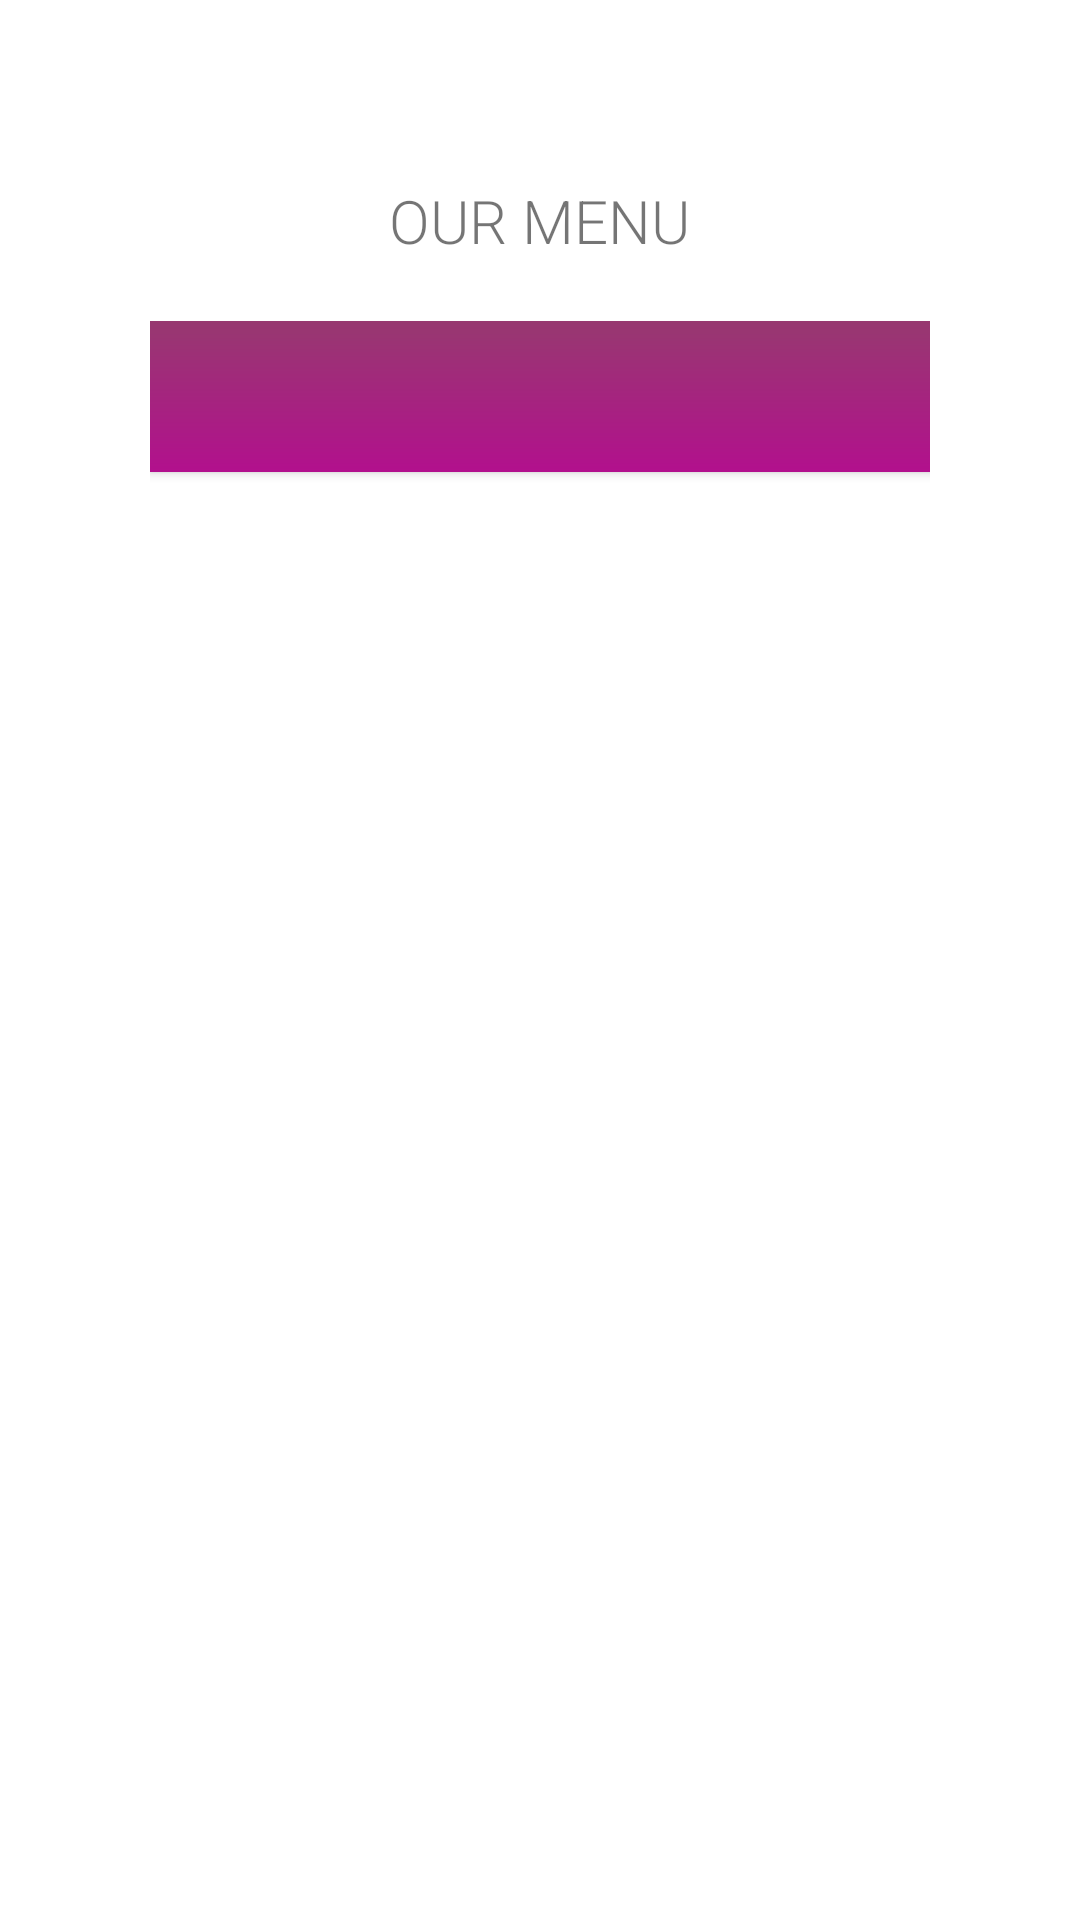

Android layout source for this screen:
<!-- AndroidManifest.xml: application theme Theme.TheCheezery -->
<!-- res/layout/activity_menu.xml -->
<?xml version="1.0" encoding="utf-8"?>
<LinearLayout xmlns:android="http://schemas.android.com/apk/res/android"
    xmlns:app="http://schemas.android.com/apk/res-auto"
    xmlns:tools="http://schemas.android.com/tools"
    android:orientation="vertical"
    android:layout_width="match_parent"
    android:layout_height="match_parent"
    tools:context=".MenuActivity">

    <ImageView
        android:layout_width="241dp"
        android:layout_height="wrap_content"
        android:scaleType="centerInside"
        android:src="@drawable/title"
        android:layout_gravity="center_horizontal"
        android:layout_marginTop="50dp"

        />
    <TextView
        android:layout_width="wrap_content"
        android:layout_height="wrap_content"
        android:fontFamily="sans-serif-light"
        android:text="@string/our_menu"
        android:textAllCaps="true"
        android:layout_gravity="center_horizontal"
        android:textSize="20sp"
        android:layout_marginTop="10dp"
        />

    <GridLayout
        android:layout_width="match_parent"
        android:layout_height="wrap_content"
        android:columnCount="2"
        android:layout_marginTop="20dp"
        android:paddingHorizontal="50dp">


        <Button
            android:id="@+id/button_cold_drinks"
            android:text="@string/cold_drinks"
            android:textColor="@color/dusty_white"
            android:background="@drawable/first_gradient"
            android:paddingHorizontal="@dimen/menu_buttons_padding"
            android:layout_marginRight="@dimen/menu_button_margin"
            android:layout_gravity="fill_horizontal"
            android:layout_columnWeight="1"
            android:textSize="@dimen/menu_buttons_text"
            android:paddingVertical="@dimen/menu_buttons_v"
            />
        <Button
            android:id="@+id/button_hot_drinks"
            android:text="@string/hot_drinks"
            android:textColor="@color/dusty_white"
            android:background="@drawable/first_gradient"
            android:paddingHorizontal="@dimen/menu_buttons_padding"
            android:layout_marginLeft="@dimen/menu_button_margin"
            android:layout_gravity="fill_horizontal"
            android:layout_columnWeight="1"
            android:textSize="@dimen/menu_buttons_text"
            android:paddingVertical="@dimen/menu_buttons_v"
            />
        <Button
            android:id="@+id/button_sweeties"
            android:text="@string/sweets"
            android:textColor="@color/dusty_white"
            android:background="@drawable/second_gradient"
            android:paddingHorizontal="@dimen/menu_buttons_padding"
            android:layout_marginRight="@dimen/menu_button_margin"
            android:layout_gravity="fill_horizontal"
            android:layout_columnWeight="1"
            android:textSize="@dimen/menu_buttons_text"
            android:paddingVertical="@dimen/menu_buttons_v"
            />
        <Button
            android:id="@+id/button_salties"
            android:text="@string/salties"
            android:textColor="@color/dusty_white"
            android:background="@drawable/second_gradient"
            android:paddingHorizontal="@dimen/menu_buttons_padding"
            android:layout_marginLeft="@dimen/menu_button_margin"
            android:layout_gravity="fill_horizontal"
            android:layout_columnWeight="1"
            android:textSize="@dimen/menu_buttons_text"
            android:paddingVertical="@dimen/menu_buttons_v"
            />
        <Button
            android:id="@+id/button_combos"
            android:text="@string/combos"
            android:textColor="@color/dusty_white"
            android:background="@drawable/third_gradient"
            android:paddingHorizontal="@dimen/menu_buttons_padding"
            android:layout_marginRight="@dimen/menu_button_margin"
            android:layout_gravity="fill_horizontal"
            android:layout_columnWeight="1"
            android:textSize="@dimen/menu_buttons_text"
            android:paddingVertical="@dimen/menu_buttons_v"
            />
        <Button
            android:id="@+id/button_costum"
            android:text="@string/costumizable"
            android:textColor="@color/dusty_white"
            android:background="@drawable/third_gradient"
            android:paddingHorizontal="@dimen/menu_buttons_padding"
            android:layout_marginLeft="@dimen/menu_button_margin"
            android:layout_gravity="fill_horizontal"
            android:layout_columnWeight="1"
            android:textSize="@dimen/menu_buttons_text"
            android:paddingVertical="@dimen/menu_buttons_v"
            />


    </GridLayout>
</LinearLayout>
<!-- resources referenced by this layout -->
<resources>
  <color name="dusty_white">#ebebeb</color>
  <dimen name="menu_button_margin">2dp</dimen>
  <dimen name="menu_buttons_padding">20dp</dimen>
  <dimen name="menu_buttons_text">15sp</dimen>
  <dimen name="menu_buttons_v">15dp</dimen>
  <!-- drawable first_gradient (drawable) -->
  <?xml version="1.0" encoding="utf-8"?>
  <shape xmlns:android="http://schemas.android.com/apk/res/android">
      <gradient android:type="linear"
                android:angle="270"
                android:startColor="@color/very_purple"
                android:endColor="@color/less_purple"
          />
  </shape>
  <string name="cold_drinks"> Cold Drinks </string>
  <string name="combos"> Combos</string>
  <string name="costumizable">Custom</string>
  <string name="hot_drinks"> Hot Drinks</string>
  <string name="our_menu">Our Menu</string>
  <string name="salties"> Salties</string>
  <string name="sweets">Sweets</string>
  <style name="Theme.TheCheezery" parent="Theme.MaterialComponents.DayNight.DarkActionBar">
          
          <item name="colorPrimary">@color/very_purple</item>
          <item name="colorPrimaryVariant">@color/last_pink</item>
          <item name="colorOnPrimary">@color/dusty_white</item>
          
          <item name="colorSecondary">@color/pinky</item>
          <item name="colorSecondaryVariant">@color/last_pink</item>
          <item name="colorOnSecondary">@color/black</item>
          
          <item name="android:statusBarColor" tools:targetApi="l">?attr/colorPrimaryVariant</item>
          
      </style>
  <color name="very_purple">#973970</color>
  <color name="less_purple">#b2108D</color>
  <color name="last_pink">#ef029d</color>
  <color name="pinky">#C50390</color>
  <color name="black">#FF000000</color>
</resources>
